Image classification data set "dataset_split" (ISABELUNA16/Yolo11_ComputerVision_BananaRipenessClassifier on GitHub). Class labels (4): green, overripe, ripe, semi-ripe.

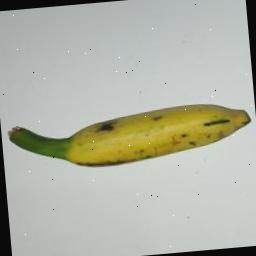
Label: semi-ripe

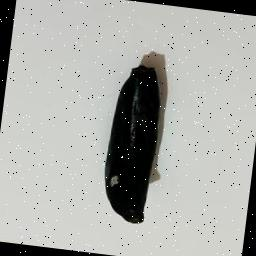
Label: overripe

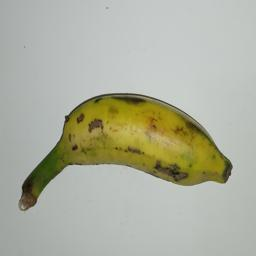
Label: semi-ripe

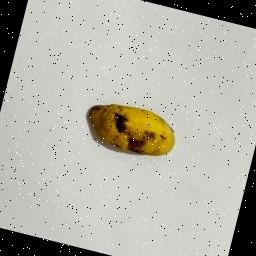
Label: ripe

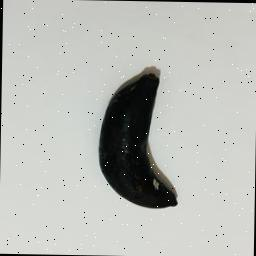
Label: overripe

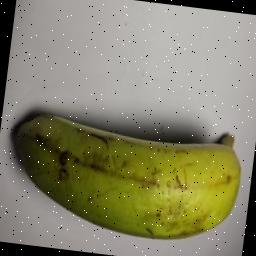
Label: green
